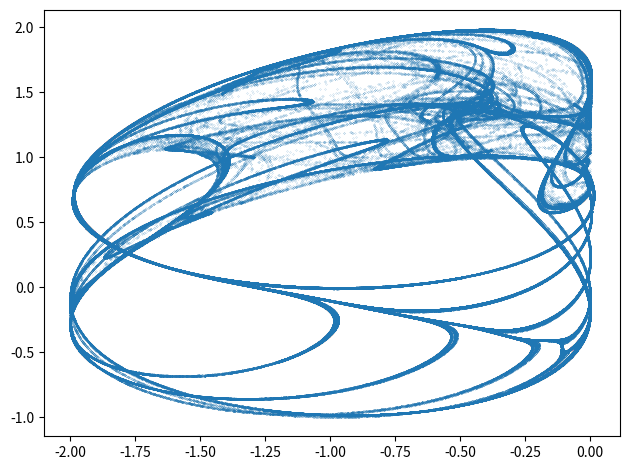
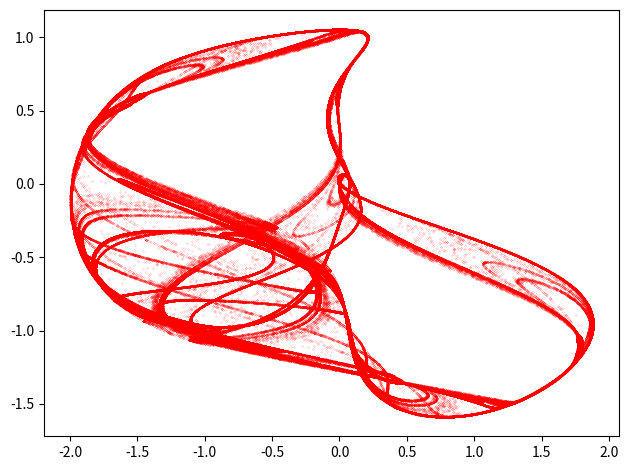

Recreate these plots in Python, in order.
"""Výpočet a vykreslení De Jongova podivného atraktoru."""

# MIT License
#
# Copyright (c) 2020 Pavel Tišnovský
#
# Permission is hereby granted, free of charge, to any person obtaining a copy
# of this software and associated documentation files (the "Software"), to deal
# in the Software without restriction, including without limitation the rights
# to use, copy, modify, merge, publish, distribute, sublicense, and/or sell
# copies of the Software, and to permit persons to whom the Software is
# furnished to do so, subject to the following conditions:
#
# The above copyright notice and this permission notice shall be included in
# all copies or substantial portions of the Software.
#
# THE SOFTWARE IS PROVIDED "AS IS", WITHOUT WARRANTY OF ANY KIND, EXPRESS OR
# IMPLIED, INCLUDING BUT NOT LIMITED TO THE WARRANTIES OF MERCHANTABILITY,
# FITNESS FOR A PARTICULAR PURPOSE AND NONINFRINGEMENT. IN NO EVENT SHALL THE
# AUTHORS OR COPYRIGHT HOLDERS BE LIABLE FOR ANY CLAIM, DAMAGES OR OTHER
# LIABILITY, WHETHER IN AN ACTION OF CONTRACT, TORT OR OTHERWISE, ARISING FROM,
# OUT OF OR IN CONNECTION WITH THE SOFTWARE OR THE USE OR OTHER DEALINGS IN THE
# SOFTWARE.

# De Jong attractor

# import všech potřebných knihoven - Numpy a Matplotlibu
import matplotlib.pyplot as plt
import numpy as np
from math import sin, cos, radians


def de_jong(x, y, a, b, c, d):
    """Funkce pro výpočet dalšího bodu De Jongova atraktoru."""
    x_dot = sin(a * y) - cos(b * x)
    y_dot = sin(c * x) - cos(d * y)
    return x_dot, y_dot


# celkový počet vypočtených bodů na atraktoru
n = 500000

# prozatím prázdné pole připravené pro výpočet
x = np.zeros((n,))
y = np.zeros((n,))

# počáteční hodnoty pro výpočet
x[0], y[0] = (0.0, 0.0)

# vlastní výpočet podivného atraktoru
for i in range(n-1):
    A = -2.7
    B = -0.09
    C = -0.86
    D = -2.20
    x_dot, y_dot = de_jong(x[i], y[i], A, B, C, D)
    x[i+1] = x_dot
    y[i+1] = y_dot

# vykreslení grafu
plt.plot(x[1000:], y[1000:], 'o', markersize=0.1)

# změna velikosti komponent v grafu
plt.tight_layout()

# uložení grafu pro jeho další zpracování
plt.savefig("de_jong_1.png")

# zobrazení grafu
plt.show()


# vlastní výpočet atraktoru - druhá varianta
for i in range(n-1):
    A = 1.641
    B = 1.902
    C = 0.316
    D = 1.525
    x_dot, y_dot = de_jong(x[i], y[i], A, B, C, D)
    x[i+1] = x_dot
    y[i+1] = y_dot

# vykreslení grafu
plt.plot(x[1000:], y[1000:], 'o', markersize=0.1, color='red')

# změna velikosti komponent v grafu
plt.tight_layout()

# uložení grafu pro jeho další zpracování
plt.savefig("de_jong_2.png")

# zobrazení grafu
plt.show()
